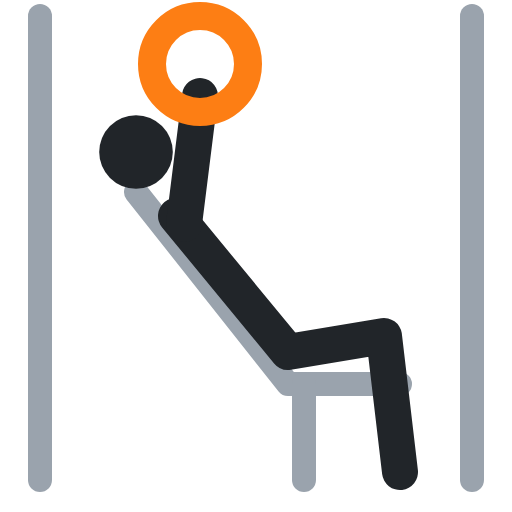
t = 0.00 s
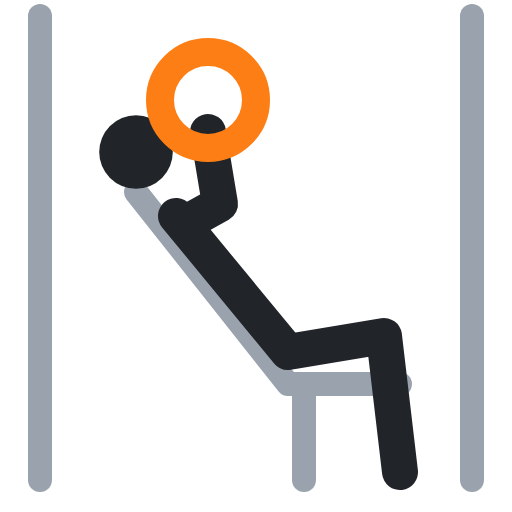
t = 0.40 s
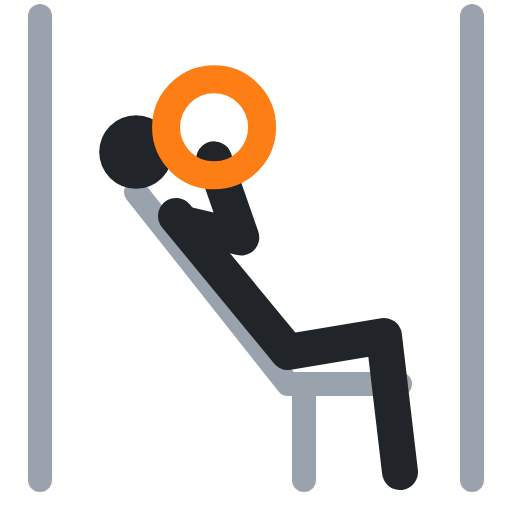
t = 0.60 s
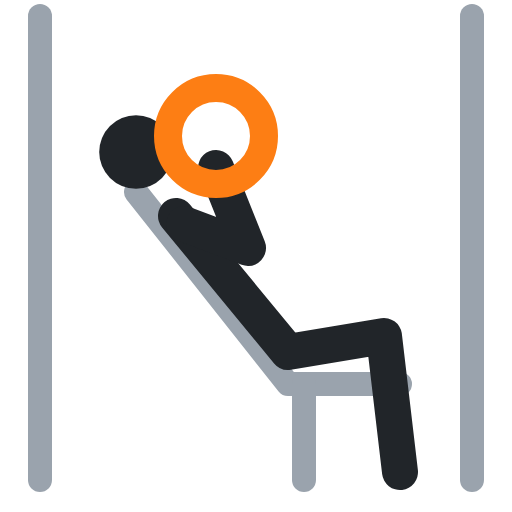
t = 1.00 s
t = 1.40 s: frame unchanged from t = 0.40 s, image omitted
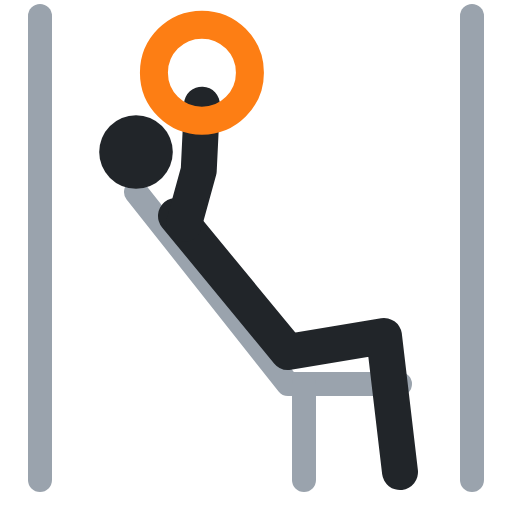
t = 1.60 s

The animated SVG that drew these frames (rendered in a browser with its animation timeline set to each time). Animation: 3 SMIL elements (animate=3); one cycle of 2.00 s, repeats indefinitely.

<svg xmlns="http://www.w3.org/2000/svg" viewBox="0 0 64 64" fill="none" stroke-linecap="round" stroke-linejoin="round"><polyline points="5,2 5,60" stroke="#9aa3ad" stroke-width="3"/><polyline points="59,2 59,60" stroke="#9aa3ad" stroke-width="3"/><polyline points="17,24 36,48 50,48" stroke="#9aa3ad" stroke-width="3"/><polyline points="38,48 38,60" stroke="#9aa3ad" stroke-width="3"/><circle cx="17" cy="19" r="4.6" fill="#212529"/><polyline points="22,27 36,44 48,42 50,59" stroke="#212529" stroke-width="4.5"/><polyline points="23,28 24,20 25,12" stroke="#212529" stroke-width="4.5"><animate attributeName="points" values="23,28 24,20 25,12;23,28 31,31 27,21;23,28 31,31 27,21;23,28 24,20 25,12;23,28 24,20 25,12" keyTimes="0;.4;.5;.9;1" calcMode="spline" keySplines=".45 0 .55 1;.45 0 .55 1;.45 0 .55 1;.45 0 .55 1" dur="2s" repeatCount="indefinite"/></polyline><circle cx="25" cy="8" r="6" stroke="#fd7e14" stroke-width="3.5"><animate attributeName="cx" values="25;27;27;25;25" keyTimes="0;.4;.5;.9;1" calcMode="spline" keySplines=".45 0 .55 1;.45 0 .55 1;.45 0 .55 1;.45 0 .55 1" dur="2s" repeatCount="indefinite"/><animate attributeName="cy" values="8;17;17;8;8" keyTimes="0;.4;.5;.9;1" calcMode="spline" keySplines=".45 0 .55 1;.45 0 .55 1;.45 0 .55 1;.45 0 .55 1" dur="2s" repeatCount="indefinite"/></circle></svg>
